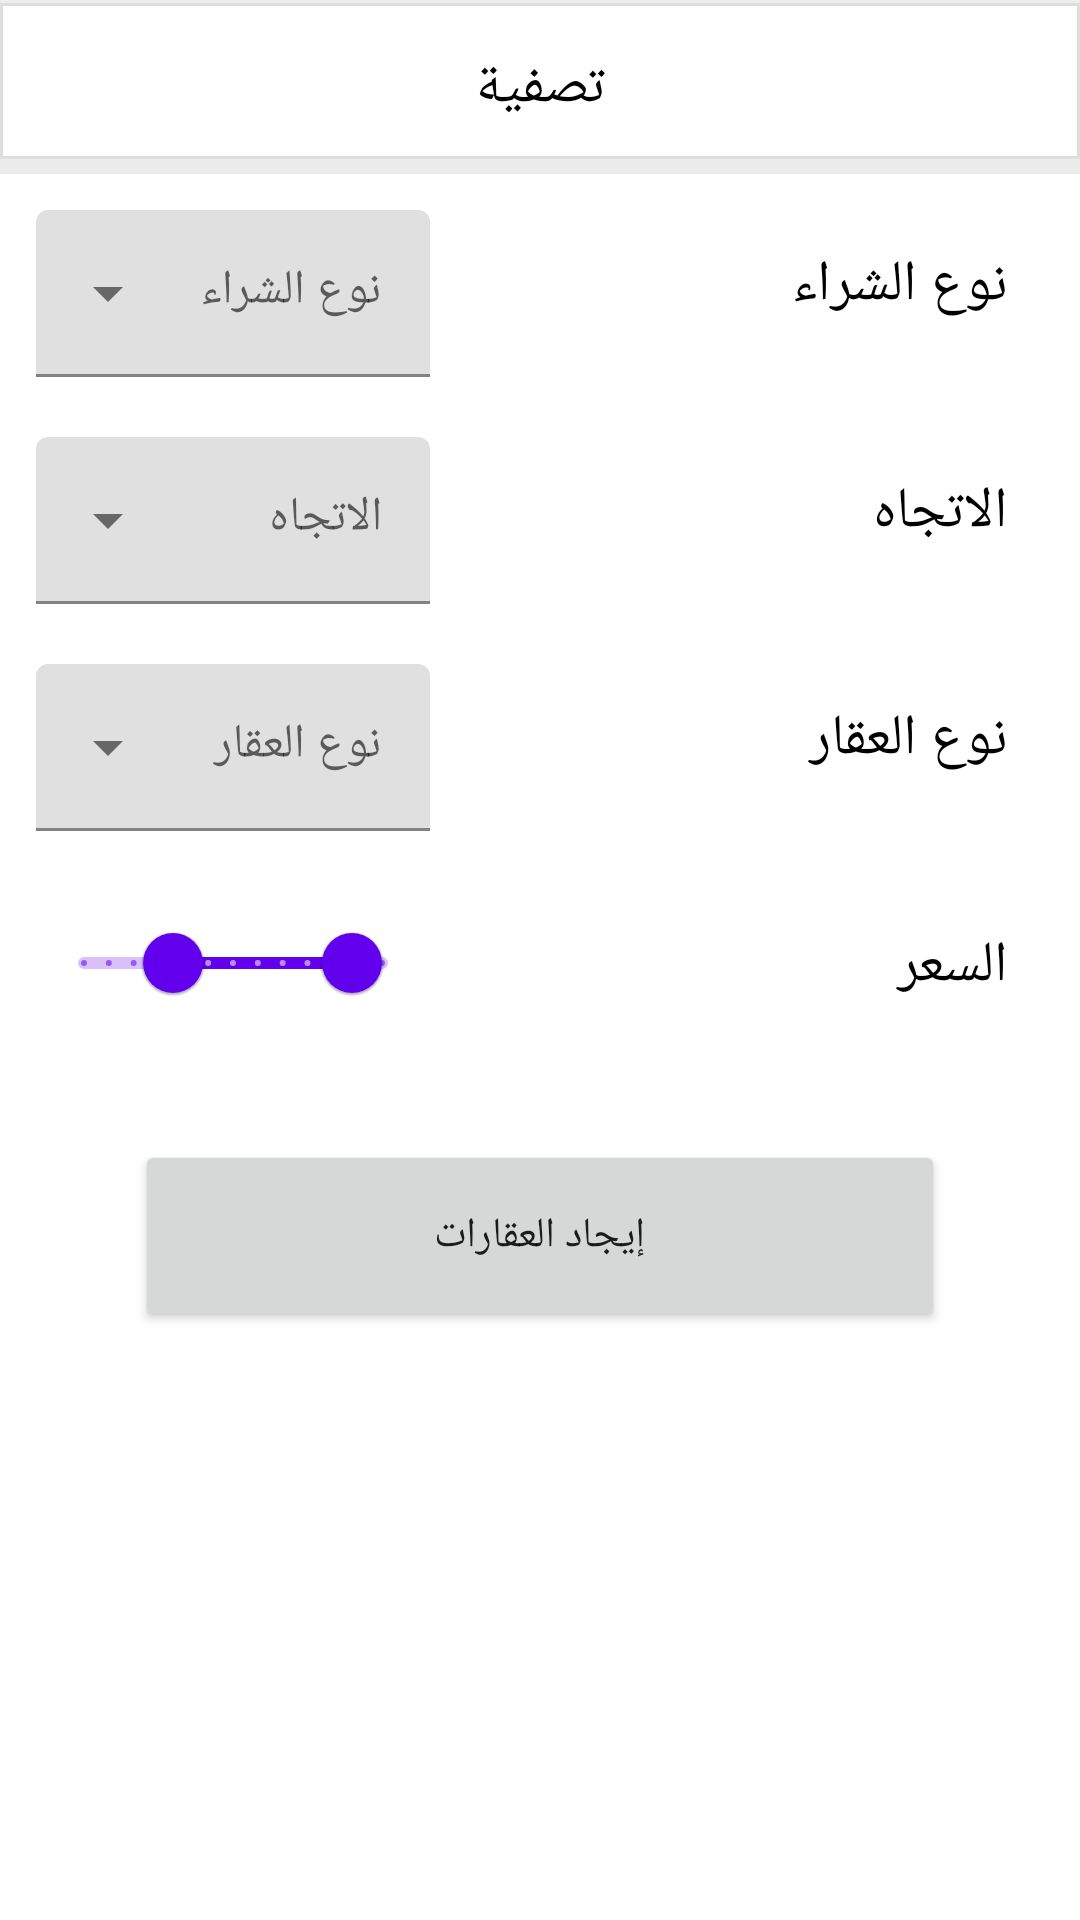

Produce the Android XML layout that renders to this screen, including the resource entries it uses.
<!-- AndroidManifest.xml: application theme Theme.AppName -->
<!-- res/layout/filter_layout.xml -->
<?xml version="1.0" encoding="utf-8"?>
<androidx.constraintlayout.widget.ConstraintLayout xmlns:android="http://schemas.android.com/apk/res/android"
    xmlns:app="http://schemas.android.com/apk/res-auto"
    xmlns:tools="http://schemas.android.com/tools"
    android:layout_width="match_parent"
    android:layout_height="match_parent"
    android:layoutDirection="rtl">

    <LinearLayout
        android:id="@+id/toolbar_container"
        android:layout_width="match_parent"
        android:layout_height="wrap_content"
        android:layout_marginBottom="4dp"
        android:background="@drawable/filter_top_layout_box_shadow"
        android:orientation="horizontal"
        android:padding="16dp"
        android:weightSum="10"
        app:layout_constraintEnd_toEndOf="parent"
        app:layout_constraintStart_toStartOf="parent"
        app:layout_constraintTop_toTopOf="parent">

        <ImageView
            android:id="@+id/close_dialog"
            android:layout_width="0dp"
            android:layout_height="match_parent"
            android:layout_weight="2"
            android:rotation="45"
            android:src="@drawable/ic_baseline_add_24" />

        <Space
            android:layout_width="0dp"
            android:layout_height="match_parent"
            android:layout_weight="2" />

        <TextView
            android:layout_width="0dp"
            android:layout_height="match_parent"
            android:layout_weight="2"
            android:gravity="center"
            android:text="تصفية"
            android:textColor="@color/black"
            android:textSize="19sp" />

        <Space
            android:layout_width="0dp"
            android:layout_height="match_parent"
            android:layout_weight="2" />

        <TextView
            android:id="@+id/clear_btn"
            android:layout_width="0dp"
            android:layout_height="match_parent"
            android:layout_weight="2"
            android:gravity="center"
            android:text="حذف"
            android:textSize="17sp"
            android:visibility="invisible" />
    </LinearLayout>

    <LinearLayout
        android:id="@+id/buy_type_container"
        android:layout_width="match_parent"
        android:layout_height="wrap_content"
        android:layout_margin="4dp"
        android:gravity="center"
        android:orientation="horizontal"
        android:padding="8dp"
        android:weightSum="10"
        app:layout_constraintEnd_toEndOf="parent"
        app:layout_constraintStart_toStartOf="parent"
        app:layout_constraintTop_toBottomOf="@id/toolbar_container">

        <TextView
            android:layout_width="0dp"
            android:layout_height="match_parent"
            android:layout_margin="4dp"
            android:layout_weight="3"
            android:padding="8dp"
            android:text="@string/buy_type"
            android:textColor="@color/black"
            android:textSize="19sp" />

        <Space
            android:layout_width="0dp"
            android:layout_height="match_parent"
            android:layout_weight="3" />

        <com.google.android.material.textfield.TextInputLayout
            android:id="@+id/type_container"
            style="@style/Widget.MaterialComponents.TextInputLayout.FilledBox.ExposedDropdownMenu"
            android:layout_width="0dp"
            android:layout_height="wrap_content"
            android:layout_weight="4">

            <AutoCompleteTextView
                android:id="@+id/type_field"
                android:layout_width="match_parent"
                android:layout_height="match_parent"
                android:hint="@string/buy_type"
                android:inputType="none" />
        </com.google.android.material.textfield.TextInputLayout>

    </LinearLayout>

    <LinearLayout
        android:id="@+id/direction_type_container"
        android:layout_width="match_parent"
        android:layout_height="wrap_content"
        android:layout_margin="4dp"
        android:gravity="center"
        android:orientation="horizontal"
        android:padding="8dp"
        android:weightSum="10"
        app:layout_constraintEnd_toEndOf="parent"
        app:layout_constraintStart_toStartOf="parent"
        app:layout_constraintTop_toBottomOf="@id/buy_type_container">

        <TextView
            android:layout_width="0dp"
            android:layout_height="match_parent"
            android:layout_margin="4dp"
            android:layout_weight="4"
            android:padding="8dp"
            android:text="@string/direction"
            android:textColor="@color/black"
            android:textSize="19sp" />

        <Space
            android:layout_width="0dp"
            android:layout_height="match_parent"
            android:layout_weight="2" />

        <com.google.android.material.textfield.TextInputLayout
            android:id="@+id/direction_container"
            style="@style/Widget.MaterialComponents.TextInputLayout.FilledBox.ExposedDropdownMenu"
            android:layout_width="0dp"
            android:layout_height="wrap_content"
            android:layout_weight="4">

            <AutoCompleteTextView
                android:id="@+id/direction_field"
                android:layout_width="match_parent"
                android:layout_height="match_parent"
                android:hint="@string/direction"
                android:inputType="none" />
        </com.google.android.material.textfield.TextInputLayout>

    </LinearLayout>

    <LinearLayout
        android:id="@+id/type_container_container"
        android:layout_width="match_parent"
        android:layout_height="wrap_content"
        android:layout_margin="4dp"
        android:gravity="center"
        android:orientation="horizontal"
        android:padding="8dp"
        android:weightSum="10"
        app:layout_constraintEnd_toEndOf="parent"
        app:layout_constraintStart_toStartOf="parent"
        app:layout_constraintTop_toBottomOf="@id/direction_type_container">

        <TextView
            android:layout_width="0dp"
            android:layout_height="match_parent"
            android:layout_margin="4dp"
            android:layout_weight="4"
            android:padding="8dp"
            android:text="@string/real_estate_type"
            android:textColor="@color/black"
            android:textSize="19sp" />

        <Space
            android:layout_width="0dp"
            android:layout_height="match_parent"
            android:layout_weight="2" />

        <com.google.android.material.textfield.TextInputLayout
            android:id="@+id/buy_type_field_container"
            style="@style/Widget.MaterialComponents.TextInputLayout.FilledBox.ExposedDropdownMenu"
            android:layout_width="0dp"
            android:layout_height="wrap_content"
            android:layout_weight="4">

            <AutoCompleteTextView
                android:id="@+id/buy_type_field"
                android:layout_width="match_parent"
                android:layout_height="match_parent"
                android:hint="@string/real_estate_type"
                android:inputType="none" />
        </com.google.android.material.textfield.TextInputLayout>

    </LinearLayout>

    <LinearLayout
        android:id="@+id/price_container"
        android:layout_width="match_parent"
        android:layout_height="wrap_content"
        android:layout_margin="4dp"
        android:gravity="center"
        android:orientation="horizontal"
        android:padding="8dp"
        android:weightSum="10"
        app:layout_constraintEnd_toEndOf="parent"
        app:layout_constraintStart_toStartOf="parent"
        app:layout_constraintTop_toBottomOf="@id/type_container_container">

        <TextView
            android:layout_width="0dp"
            android:layout_height="match_parent"
            android:layout_margin="4dp"
            android:layout_weight="4"
            android:padding="8dp"
            android:text="@string/price"
            android:textColor="@color/black"
            android:textSize="19sp" />

        <Space
            android:layout_width="0dp"
            android:layout_height="match_parent"
            android:layout_weight="2" />

        <LinearLayout
            android:layout_width="0dp"
            android:layout_height="match_parent"
            android:layout_weight="4"
            android:orientation="vertical"

            android:weightSum="10">

            <com.google.android.material.slider.RangeSlider
                android:id="@+id/price_slider"
                android:layout_width="match_parent"
                android:layout_height="wrap_content"
                android:stepSize="50.0"
                android:valueFrom="0.0"
                android:valueTo="1000.0"
                app:values="@array/initial_slider_values" />

            <TextView
                android:id="@+id/price_field"
                android:layout_width="match_parent"
                android:layout_height="wrap_content"
                android:gravity="center"
                android:padding="4dp"
                tools:text="1000 S.P - 200k S.P" />

        </LinearLayout>
    </LinearLayout>

    <Button
        android:id="@+id/apply_filter"
        android:layout_width="0dp"
        android:layout_height="64dp"
        android:text="إيجاد العقارات"
        android:textAllCaps="false"
        app:layout_constraintEnd_toEndOf="parent"
        app:layout_constraintStart_toStartOf="parent"
        app:layout_constraintTop_toBottomOf="@id/price_container"
        app:layout_constraintWidth_percent="0.75" />
</androidx.constraintlayout.widget.ConstraintLayout>
<!-- resources referenced by this layout -->
<resources>
  <array name="initial_slider_values">
          <item>100.0</item>
          <item>700.0</item>
      </array>
  <color name="black">#000000</color>
  <!-- drawable filter_top_layout_box_shadow (drawable) -->
  <?xml version="1.0" encoding="utf-8"?>
  <layer-list xmlns:android="http://schemas.android.com/apk/res/android">
      <item>
          <shape android:shape="rectangle">
              <stroke
                  android:width="5dp"
                  android:color="#ECECEC" />
              <solid android:color="@color/white" />
          </shape>
      </item>
      <item android:top="1dp" android:bottom="5dp">
          <shape
              android:shape="rectangle">
              <stroke android:width="1dp" android:color="#FFDDDDDD" />
              <solid android:color="@color/white" />
          </shape>
      </item>
  </layer-list>
  <string name="buy_type">نوع الشراء</string>
  <string name="direction">الاتجاه</string>
  <string name="price">السعر</string>
  <string name="real_estate_type">نوع العقار</string>
  <style name="Theme.AppName" parent="Theme.MaterialComponents.DayNight.NoActionBar">
          
          <item name="colorPrimary">@color/purple_500</item>
          <item name="colorPrimaryVariant">@color/purple_700</item>
          <item name="colorOnPrimary">@color/white</item>
          
          <item name="colorSecondary">@color/teal_200</item>
          <item name="colorSecondaryVariant">@color/teal_700</item>
          <item name="colorOnSecondary">@color/black</item>
          
          <item name="android:statusBarColor" tools:targetApi="l">?attr/colorPrimaryVariant</item>
          
      </style>
  <color name="white">#FFFFFFFF</color>
  <color name="purple_500">#FF6200EE</color>
  <color name="purple_700">#FF3700B3</color>
  <color name="teal_200">#FF03DAC5</color>
  <color name="teal_700">#FF018786</color>
</resources>
